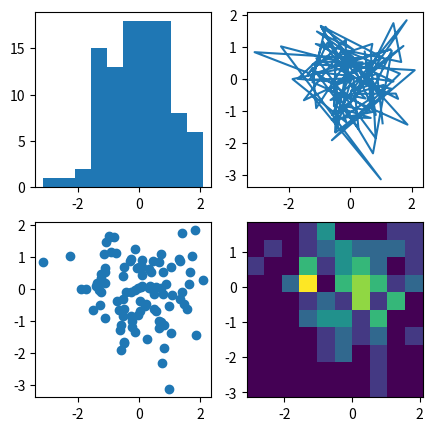
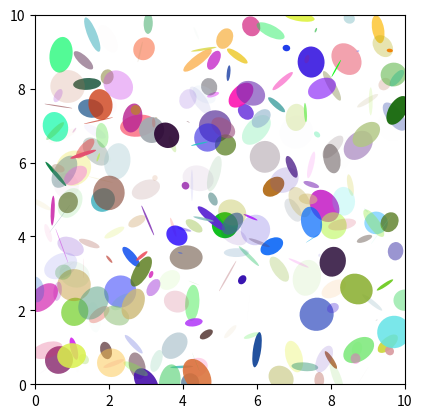

These charts were generated, in order, by the following Python code: (Note: this script raises an exception after producing the figures.)
import matplotlib.pyplot as plt
import numpy as np

np.random.seed(19680801)
data = np.random.randn(2, 100)

fig, axs = plt.subplots(2, 2, figsize=(5, 5))
axs[0, 0].hist(data[0])
axs[1, 0].scatter(data[0], data[1])
axs[0, 1].plot(data[0], data[1])
axs[1, 1].hist2d(data[0], data[1])

# plt.show()




import matplotlib.pyplot as plt
import numpy as np
from matplotlib.patches import Ellipse

NUM = 250

ells = [Ellipse(xy=np.random.rand(2) * 10,
                width=np.random.rand(), height=np.random.rand(),
                angle=np.random.rand() * 360)
        for i in range(NUM)]

fig, ax = plt.subplots(subplot_kw={'aspect': 'equal'})
for e in ells:
    ax.add_artist(e)
    e.set_clip_box(ax.bbox)
    e.set_alpha(np.random.rand())
    e.set_facecolor(np.random.rand(3))

ax.set_xlim(0, 10)
ax.set_ylim(0, 10)

# plt.show()

# This import registers the 3D projection, but is otherwise unused.
from mpl_toolkits.mplot3d import Axes3D  # noqa: F401 unused import

import matplotlib.pyplot as plt
from matplotlib import cm
from matplotlib.ticker import LinearLocator, FormatStrFormatter
import numpy as np


fig = plt.figure()
ax = fig.gca(projection='3d')

# Make data.
X = np.arange(-5, 5, 0.25)
Y = np.arange(-5, 5, 0.25)
X, Y = np.meshgrid(X, Y)
R = np.sqrt(X**2 + Y**2)
Z = np.sin(R)

# Plot the surface.
surf = ax.plot_surface(X, Y, Z, cmap=cm.coolwarm,
                       linewidth=0, antialiased=False)

# Customize the z axis.
ax.set_zlim(-1.01, 1.01)
ax.zaxis.set_major_locator(LinearLocator(10))
ax.zaxis.set_major_formatter(FormatStrFormatter('%.02f'))

# Add a color bar which maps values to colors.
fig.colorbar(surf, shrink=0.5, aspect=5)

plt.show()
